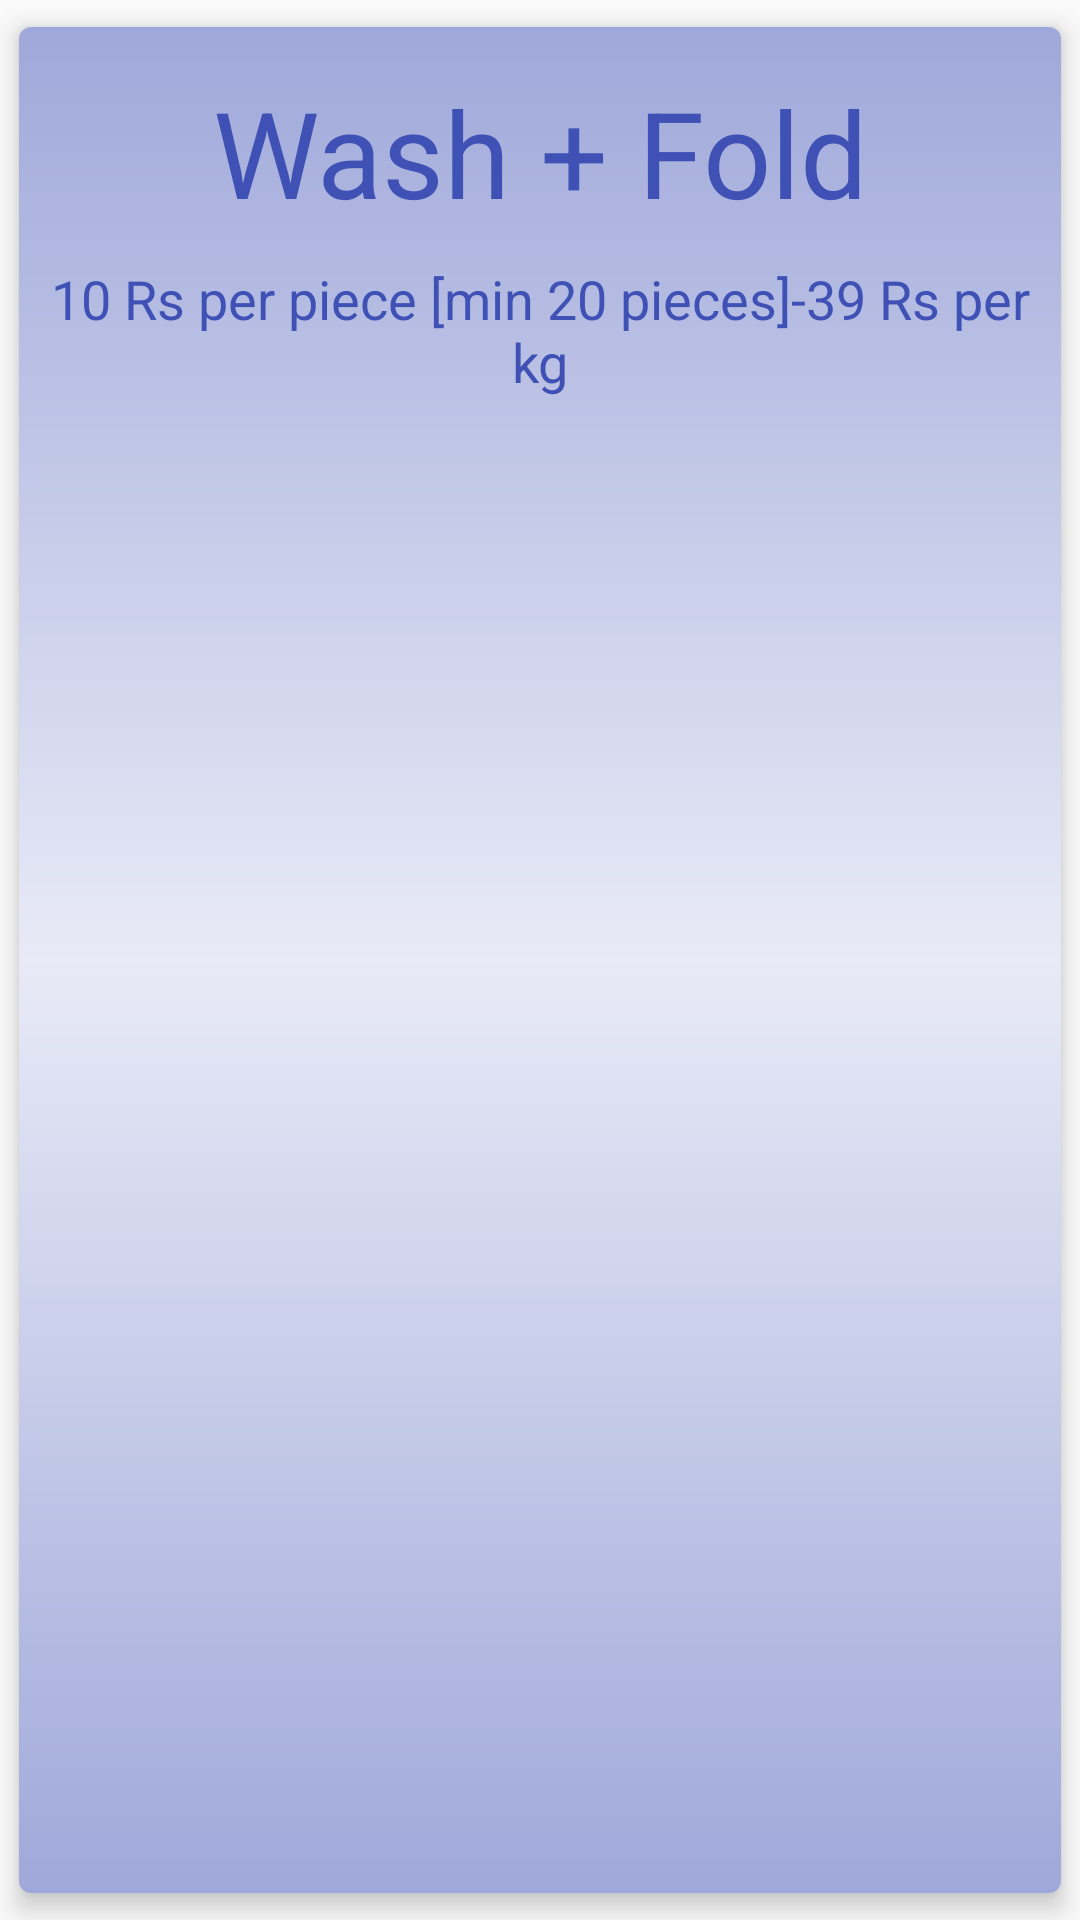

This screen was rendered from an Android layout file. Write that file and the resources it references.
<!-- AndroidManifest.xml: application theme AppTheme -->
<!-- res/layout/wash_fold.xml -->
<?xml version="1.0" encoding="utf-8"?>
<android.support.v7.widget.CardView xmlns:android="http://schemas.android.com/apk/res/android"
    xmlns:card_view="http://schemas.android.com/apk/res-auto"
    android:id="@+id/card_view"
    android:layout_width="match_parent"
    android:layout_height="match_parent"
    android:layout_gravity="center"
    card_view:cardCornerRadius="4dp"
    card_view:cardElevation="5dp"
    card_view:cardUseCompatPadding="true">

    <LinearLayout
        android:layout_width="match_parent"
        android:layout_height="match_parent"
        android:background="@drawable/view_pager_gradient"
        android:orientation="vertical">

        <TextView
            android:layout_width="match_parent"
            android:layout_height="wrap_content"
            android:layout_gravity="center"
            android:layout_marginTop="15dp"
            android:gravity="center"
            android:text="@string/w"
            android:textColor="?attr/colorPrimary"
            android:textSize="40dp" />

        <TextView
            android:layout_width="match_parent"
            android:layout_height="wrap_content"
            android:layout_gravity="center"
            android:layout_marginTop="10dp"
            android:gravity="center"
            android:text="@string/w_desc"
            android:textColor="?attr/colorPrimary"
            android:textSize="18dp" />

    </LinearLayout>

</android.support.v7.widget.CardView>
<!-- resources referenced by this layout -->
<resources>
  <!-- drawable view_pager_gradient (drawable) -->
  <?xml version="1.0" encoding="utf-8"?>
  <shape xmlns:android="http://schemas.android.com/apk/res/android"
      android:shape="rectangle">
  
      <gradient
          android:angle="90"
          android:centerColor="#E8EAF6"
          android:endColor="#9FA8DA"
          android:startColor="#9FA8DA"
          android:type="linear" />
  
  </shape>
  <string name="w">Wash + Fold</string>
  <string name="w_desc">10 Rs per piece [min 20 pieces]-39 Rs per kg</string>
  <style name="AppTheme" parent="Theme.AppCompat.Light.DarkActionBar">
          
          <item name="colorPrimary">@color/colorPrimary</item>
          <item name="colorPrimaryDark">@color/colorPrimaryDark</item>
          <item name="colorAccent">@color/colorAccent</item>
      </style>
  <color name="colorPrimary">#3F51B5</color>
  <color name="colorPrimaryDark">#303F9F</color>
  <color name="colorAccent">#FF4081</color>
</resources>
